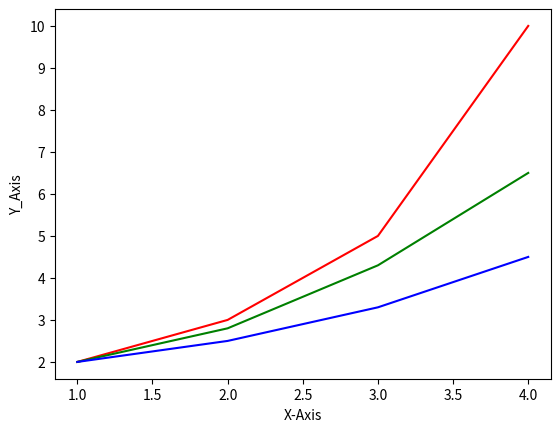

The matplotlib source for this figure:
import matplotlib.pyplot as plt

plt.plot([1, 2, 3, 4], [2.0, 3.0, 5.0, 10.0], 'r')
plt.plot([1, 2, 3, 4], [2.0, 2.8, 4.3, 6.5], 'g')
plt.plot([1, 2, 3, 4], [2.0, 2.5, 3.3, 4.5], 'b')
plt.xlabel('X-Axis')
plt.ylabel('Y_Axis')

plt.show()